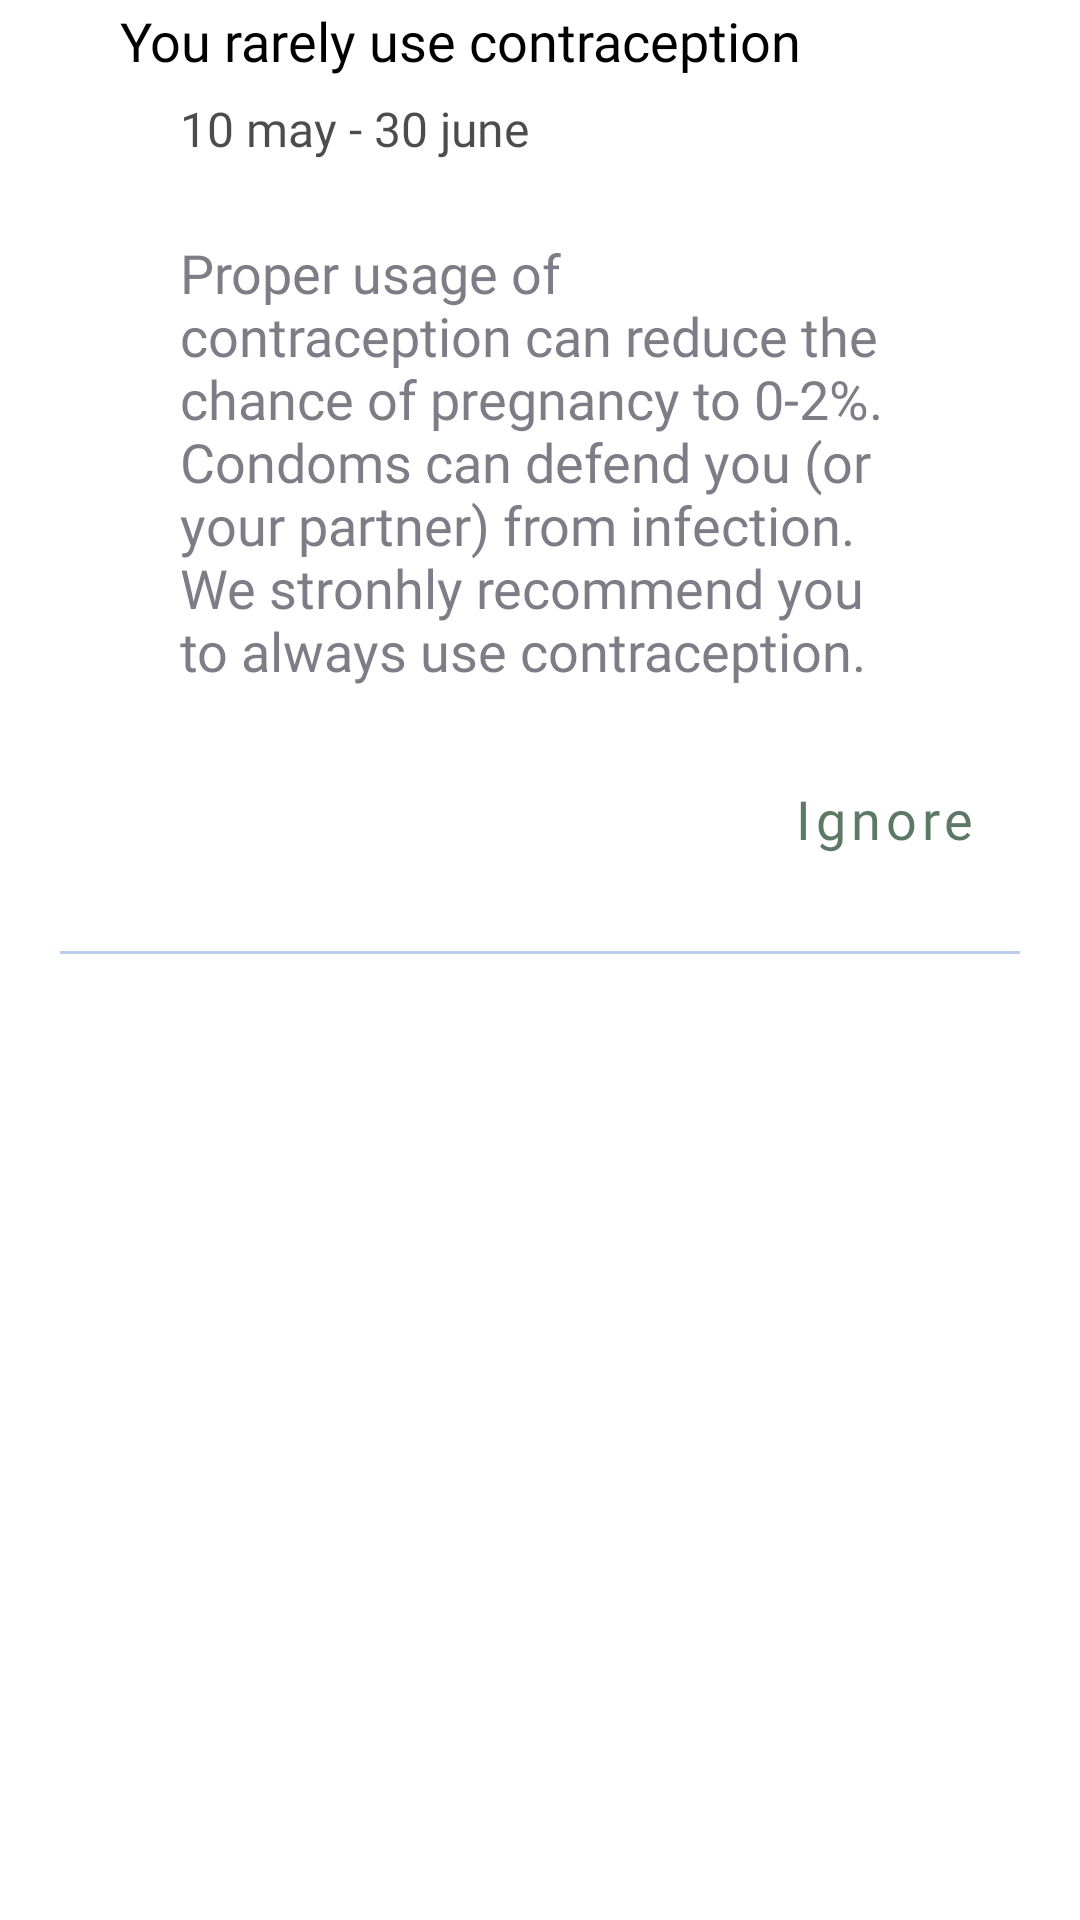

Here is an Android app screen rendered from its layout file. Give the layout XML and the strings, colors and styles it references.
<!-- AndroidManifest.xml: application theme Theme.XApplication -->
<!-- res/layout/unit_warning.xml -->
<?xml version="1.0" encoding="utf-8"?>
<LinearLayout xmlns:android="http://schemas.android.com/apk/res/android"
    xmlns:tools="http://schemas.android.com/tools"
    android:layout_width="match_parent"
    android:orientation="vertical"
    android:layout_marginTop="15dp"
    android:layout_height="wrap_content"
    tools:ignore="HardcodedText" >


    <LinearLayout
        android:layout_width="match_parent"
        android:layout_height="wrap_content">
        <View
            android:layout_width="20dp"
            android:layout_height="20dp"
            android:layout_marginTop="7dp"
            android:layout_gravity="top"
            android:id = "@+id/advice_icon"
            />

    <TextView
            android:id = "@+id/title"
            style="@style/HighLightText"
            android:layout_gravity="center_vertical"
            android:layout_height="wrap_content"
            android:layout_marginRight="20dp"
            android:layout_marginLeft="20dp"
            android:layout_width="0dp"
            android:layout_weight="1"
            android:text = "You rarely use contraception"
            />

        <View
            android:id = "@+id/more_details"
            android:layout_width="20dp"
            android:layout_height="20dp"
            android:layout_marginRight="20dp"
            android:layout_gravity="center_vertical"
            />
    </LinearLayout>

    <TextView
        android:id = "@+id/period"
        android:layout_marginTop="5dp"
        style="@style/MoreInfoText"
        android:layout_gravity="center_vertical"
        android:layout_height="wrap_content"
        android:layout_marginRight="60dp"
        android:layout_marginLeft="60dp"
        android:layout_width="match_parent"
        android:text = "10 may - 30 june"
        />

    <TextView
        android:id = "@+id/warning_content"
        android:layout_marginTop="25dp"
        style="@style/ArticleText"
        android:layout_gravity="center_vertical"
        android:layout_height="wrap_content"
        android:layout_marginRight="60dp"
        android:layout_marginLeft="60dp"
        android:layout_width="match_parent"
        android:text = "Proper usage of contraception can reduce the chance of pregnancy to 0-2%. Condoms can defend you (or your partner) from infection. We stronhly recommend you to always use contraception."
        />


    <Button
        android:id = "@+id/ignore_button"
        style="@style/IgnoreButton"
        android:text="@string/ignore"
        android:layout_marginTop="20dp"
        android:layout_gravity="right"
        />


    <View
        style="@style/divider"
        android:layout_marginTop="20dp"
        />


</LinearLayout>
<!-- resources referenced by this layout -->
<resources>
  <string name="ignore">Ignore</string>
  <style name="ArticleText">
          <item name="android:fontFamily">@font/actor_regular</item>
          <item name="android:textSize">@dimen/text_size</item>
          <item name="android:textColor">@color/article_text</item>
          <item name="android:textAlignment" tools:targetApi="jelly_bean_mr1">viewStart</item>
          <item name="android:gravity">left</item>&gt;
          <item name="android:layout_gravity">center_vertical|left</item>
          <item name="android:layout_width">match_parent</item>
          <item name="android:layout_height">wrap_content</item>
          <item name="android:layout_alignParentLeft">true</item>
          <item name="android:layout_alignParentTop">true</item>
      </style>
  <style name="HighLightText">
          <item name="android:fontFamily">@font/opensans_semibold</item>
          <item name="android:textSize">@dimen/highlight_size</item>
          <item name="android:textColor">@color/black</item>
          <item name="android:textAlignment" tools:targetApi="jelly_bean_mr1">viewStart</item>
          <item name="android:gravity">left</item>&gt;
          <item name="android:layout_gravity">center_vertical|left</item>
          <item name="android:layout_width">match_parent</item>
          <item name="android:layout_height">wrap_content</item>
          <item name="android:layout_alignParentLeft">true</item>
          <item name="android:layout_alignParentTop">true</item>
      </style>
  <style name="MoreInfoText">
          <item name="android:fontFamily">@font/opensans_regular</item>
          <item name="android:textSize">@dimen/small_text_size</item>
          <item name="android:textColor">@color/more_info_text</item>
          <item name="android:textAlignment" tools:targetApi="jelly_bean_mr1">viewStart</item>
          <item name="android:gravity">left</item>&gt;
          <item name="android:layout_gravity">center_vertical|left</item>
          <item name="android:layout_width">match_parent</item>
          <item name="android:layout_height">wrap_content</item>
          <item name="android:layout_alignParentLeft">true</item>
          <item name="android:layout_alignParentTop">true</item>
      </style>
  <style name="divider">
          <item name="android:layout_marginLeft">20dp</item>
          <item name="android:layout_marginRight">20dp</item>
          <item name="android:layout_height">1dp</item>
          <item name="android:layout_width">match_parent</item>
          <item name="android:background">@color/divider_color</item>
      </style>
  <style name="Theme.XApplication" parent="Theme.MaterialComponents.DayNight.DarkActionBar">
          
          <item name="colorPrimary">@color/white</item>
          <item name="colorPrimaryVariant">@color/purple_200</item>
          <item name="colorOnPrimary">@color/black</item>
  
          <item name="android:textColorPrimary">@color/black</item>
  
          
          <item name="colorSecondary">@color/teal_200</item>
          <item name="colorSecondaryVariant">@color/teal_700</item>
          <item name="colorOnSecondary">@color/black</item>
          <item name="android:textColorSecondary">@color/purple_700</item>
          <item name="android:statusBarColor" tools:targetApi="l">?attr/colorPrimaryVariant</item>
          <item name="buttonStyle">@style/CommonButton</item>
      </style>
  <dimen name="text_size">18dp</dimen>
  <color name="article_text">#CC5E5C69</color>
  <dimen name="highlight_size">18dp</dimen>
  <color name="black">#FF000000</color>
  <color name="ignore_button_text">#CC32583D</color>
  <color name="white">#FFFFFFFF</color>
  <dimen name="small_text_size">16dp</dimen>
  <color name="more_info_text">#B3000000</color>
  <color name="divider_color">#BCCCED</color>
  <color name="purple_200">#FFBB86FC</color>
  <color name="teal_200">#FF03DAC5</color>
  <color name="teal_700">#FF018786</color>
  <color name="purple_700">#FF3700B3</color>
</resources>
